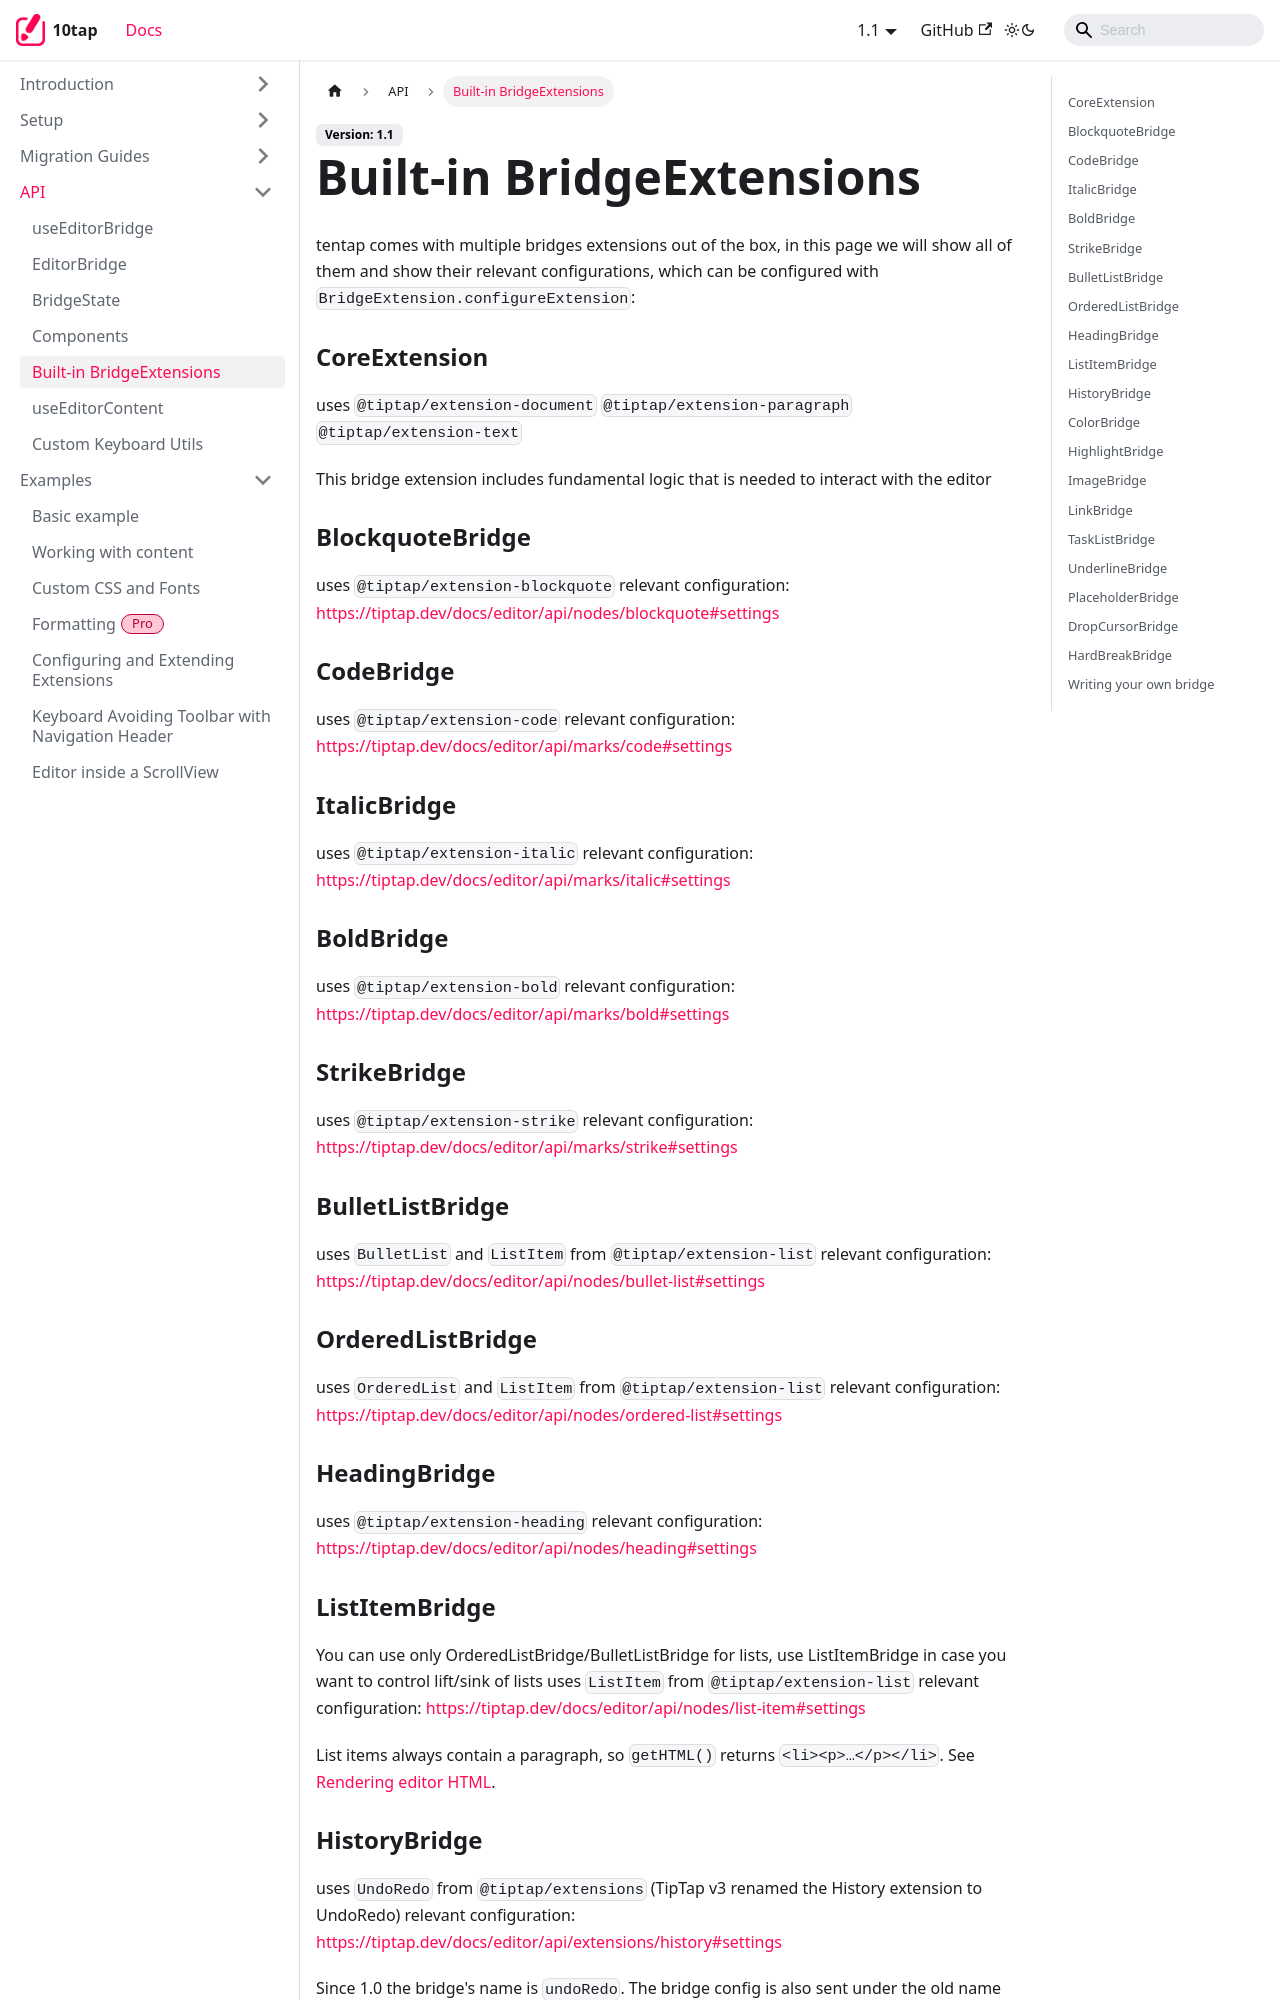

repository: 10play/10tap-editor · page: docs/api/BridgeExtensions.html · generator: docusaurus

---
description: Reference for the built-in bridge extensions, the TipTap extensions they wrap and their configuration.
sidebar_position: 6
---

# Built-in BridgeExtensions

tentap comes with multiple bridges extensions out of the box, in this page we will show all of them and show their relevant configurations, which can be configured with `BridgeExtension.configureExtension`:

### CoreExtension

uses `@tiptap/extension-document` `@tiptap/extension-paragraph` `@tiptap/extension-text`

This bridge extension includes fundamental logic that is needed to interact with the editor

### BlockquoteBridge

uses `@tiptap/extension-blockquote`
relevant configuration: https://tiptap.dev/docs/editor/api/nodes/blockquote#settings

### CodeBridge

uses `@tiptap/extension-code`
relevant configuration: https://tiptap.dev/docs/editor/api/marks/code#settings

### ItalicBridge

uses `@tiptap/extension-italic`
relevant configuration: https://tiptap.dev/docs/editor/api/marks/italic#settings

### BoldBridge

uses `@tiptap/extension-bold`
relevant configuration: https://tiptap.dev/docs/editor/api/marks/bold#settings

### StrikeBridge

uses `@tiptap/extension-strike`
relevant configuration: https://tiptap.dev/docs/editor/api/marks/strike#settings

### BulletListBridge

uses `BulletList` and `ListItem` from `@tiptap/extension-list`
relevant configuration: https://tiptap.dev/docs/editor/api/nodes/bullet-list#settings

### OrderedListBridge

uses `OrderedList` and `ListItem` from `@tiptap/extension-list`
relevant configuration: https://tiptap.dev/docs/editor/api/nodes/ordered-list#settings

### HeadingBridge

uses `@tiptap/extension-heading`
relevant configuration: https://tiptap.dev/docs/editor/api/nodes/heading#settings

### ListItemBridge

You can use only OrderedListBridge/BulletListBridge for lists, use ListItemBridge in case you want to control lift/sink of lists
uses `ListItem` from `@tiptap/extension-list`
relevant configuration: https://tiptap.dev/docs/editor/api/nodes/list-item#settings

List items always contain a paragraph, so `getHTML()` returns `<li><p>…</p></li>`. See [Rendering editor HTML](../examples/renderHtml.md).

### HistoryBridge

uses `UndoRedo` from `@tiptap/extensions` (TipTap v3 renamed the History extension to UndoRedo)
relevant configuration: https://tiptap.dev/docs/editor/api/extensions/history#settings

Since 1.0 the bridge's name is `undoRedo`. The bridge config is also sent under the old name `history`, so custom editor bundles built against 0.7.x still receive it. If you look a bridge up by name, for example `TenTapStartKit.filter((b) => b.name !== 'history')`, use `'undoRedo'`.
